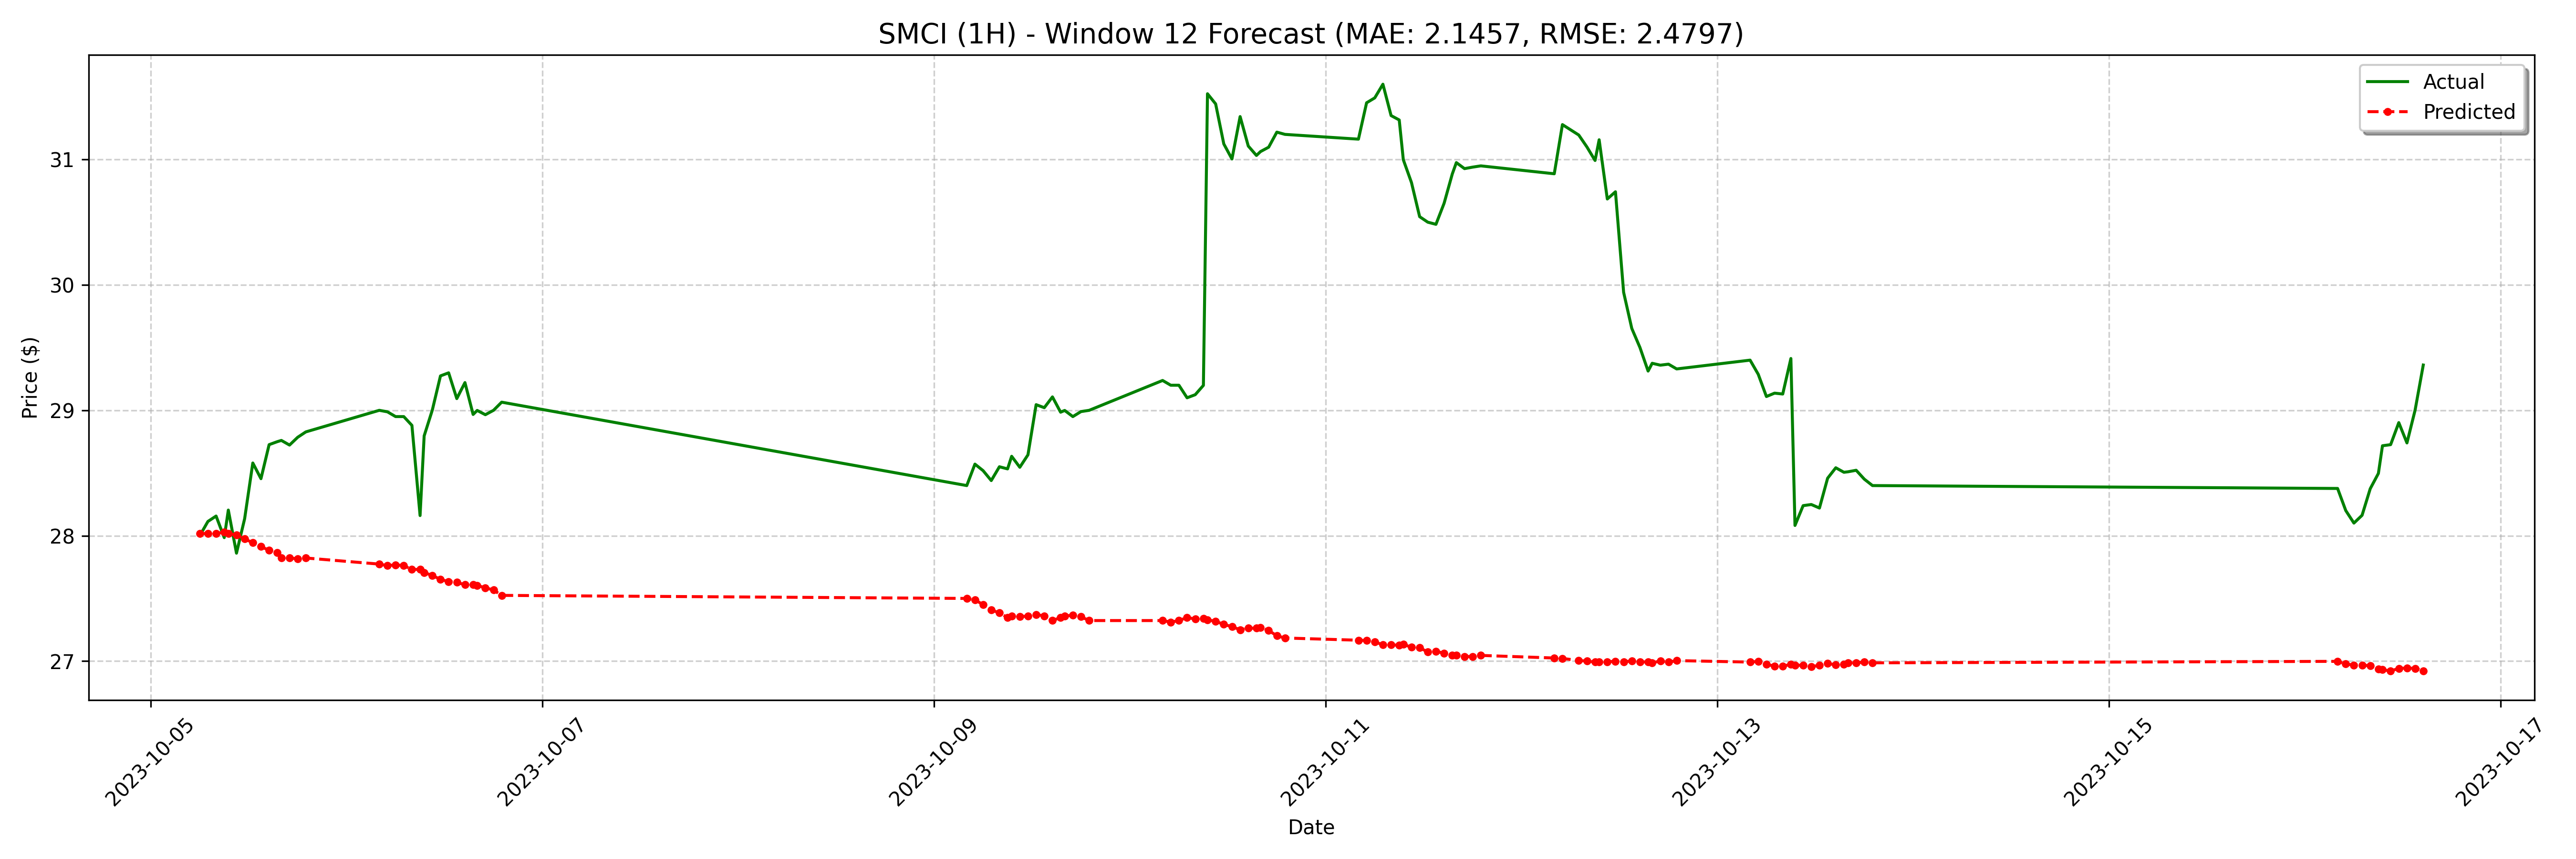

Values plotted in this chart, from the file beside it:
date, actual, forecast
2023-10-05 06:00:00-04:00, 28.0, 28.02
2023-10-05 07:00:00-04:00, 28.11, 28.02
2023-10-05 08:00:00-04:00, 28.16, 28.02
2023-10-05 09:00:00-04:00, 27.98, 28.03
2023-10-05 09:30:00-04:00, 28.2, 28.02
2023-10-05 10:30:00-04:00, 27.86, 28.01
2023-10-05 11:30:00-04:00, 28.14, 27.97
2023-10-05 12:30:00-04:00, 28.58, 27.94
2023-10-05 13:30:00-04:00, 28.45, 27.91
2023-10-05 14:30:00-04:00, 28.73, 27.88
2023-10-05 15:30:00-04:00, 28.75, 27.87
2023-10-05 16:00:00-04:00, 28.76, 27.82
2023-10-05 17:00:00-04:00, 28.72, 27.82
2023-10-05 18:00:00-04:00, 28.79, 27.82
2023-10-05 19:00:00-04:00, 28.83, 27.82
2023-10-06 04:00:00-04:00, 29.0, 27.77
2023-10-06 05:00:00-04:00, 28.99, 27.76
2023-10-06 06:00:00-04:00, 28.95, 27.77
2023-10-06 07:00:00-04:00, 28.95, 27.76
2023-10-06 08:00:00-04:00, 28.88, 27.73
2023-10-06 09:00:00-04:00, 28.16, 27.73
2023-10-06 09:30:00-04:00, 28.8, 27.71
2023-10-06 10:30:00-04:00, 29, 27.68
2023-10-06 11:30:00-04:00, 29.27, 27.65
2023-10-06 12:30:00-04:00, 29.3, 27.63
2023-10-06 13:30:00-04:00, 29.09, 27.63
2023-10-06 14:30:00-04:00, 29.22, 27.61
2023-10-06 15:30:00-04:00, 28.97, 27.61
2023-10-06 16:00:00-04:00, 29, 27.6
2023-10-06 17:00:00-04:00, 28.96, 27.59
2023-10-06 18:00:00-04:00, 29.0, 27.57
2023-10-06 19:00:00-04:00, 29.06, 27.52
2023-10-09 04:00:00-04:00, 28.4, 27.5
2023-10-09 05:00:00-04:00, 28.57, 27.49
2023-10-09 06:00:00-04:00, 28.52, 27.45
2023-10-09 07:00:00-04:00, 28.44, 27.41
2023-10-09 08:00:00-04:00, 28.55, 27.38
2023-10-09 09:00:00-04:00, 28.53, 27.35
2023-10-09 09:30:00-04:00, 28.63, 27.36
2023-10-09 10:30:00-04:00, 28.55, 27.35
2023-10-09 11:30:00-04:00, 28.65, 27.36
2023-10-09 12:30:00-04:00, 29.05, 27.37
2023-10-09 13:30:00-04:00, 29.02, 27.36
2023-10-09 14:30:00-04:00, 29.11, 27.32
2023-10-09 15:30:00-04:00, 28.98, 27.35
2023-10-09 16:00:00-04:00, 29, 27.36
2023-10-09 17:00:00-04:00, 28.95, 27.37
2023-10-09 18:00:00-04:00, 28.99, 27.35
2023-10-09 19:00:00-04:00, 29.0, 27.32
2023-10-10 04:00:00-04:00, 29.24, 27.32
2023-10-10 05:00:00-04:00, 29.2, 27.31
2023-10-10 06:00:00-04:00, 29.2, 27.32
2023-10-10 07:00:00-04:00, 29.1, 27.35
2023-10-10 08:00:00-04:00, 29.12, 27.34
2023-10-10 09:00:00-04:00, 29.2, 27.34
2023-10-10 09:30:00-04:00, 31.52, 27.33
2023-10-10 10:30:00-04:00, 31.44, 27.32
2023-10-10 11:30:00-04:00, 31.12, 27.29
2023-10-10 12:30:00-04:00, 31, 27.28
2023-10-10 13:30:00-04:00, 31.34, 27.25
... 68 more rows
